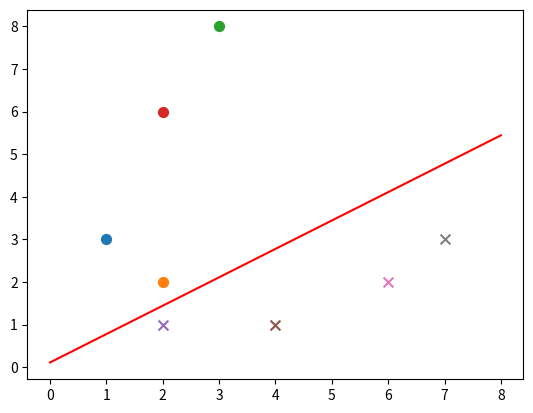

Recreate this plot in Python.
# -*- coding:utf-8 -*-

from __future__ import division     # 这里看下
import random
import numpy as np
import matplotlib.pyplot as plt

def sign(v):
    if v>=0:
        return 1
    else:
        return -1

def train(train_num, train_data, learning_rate):
    w = [0, 0]
    b = 0
    for i in range(train_num):
        x = random.choice(train_data)
        x1, x2, y = x;
        if (y*(x1*w[0]+ x2*w[1] + b) <= 0):
            w[0] += learning_rate*y*x1
            w[1] += learning_rate*y*x2
            b += learning_rate*y
    return w, b

def show(train_data, w, b):
    plt.figure()
    x1 = np.linspace(0, 8, 100)     # 0-8之间，分成100份。list
    x2 = (-b - w[0] * x1) / w[1]    # 由w[0]*x1+w[1]*y+b = 0解得，我们求得的w是各个维度的系数。
    plt.plot(x1, x2, color='r', label='y1 data')
    datas_len = len(train_data)
    for i in range(datas_len):
        if (train_data[i][-1] == 1):
            plt.scatter(train_data[i][0], train_data[i][1], s=50)   # scatter-绘制散点图
        else:
            plt.scatter(train_data[i][0], train_data[i][1], marker='x', s=50)   # 化成x形状
    plt.show()


if __name__ == '__main__':
    positive_data = [[1, 3, 1], [2, 2, 1], [3, 8, 1], [2, 6, 1]]        # 正样本
    negative_data = [[2, 1, -1], [4, 1, -1], [6, 2, -1], [7, 3, -1]]    # 负样本
    train_data = positive_data+negative_data
    w, b = train(train_num=50, train_data=train_data, learning_rate=0.01)
    show(train_data, w, b)
